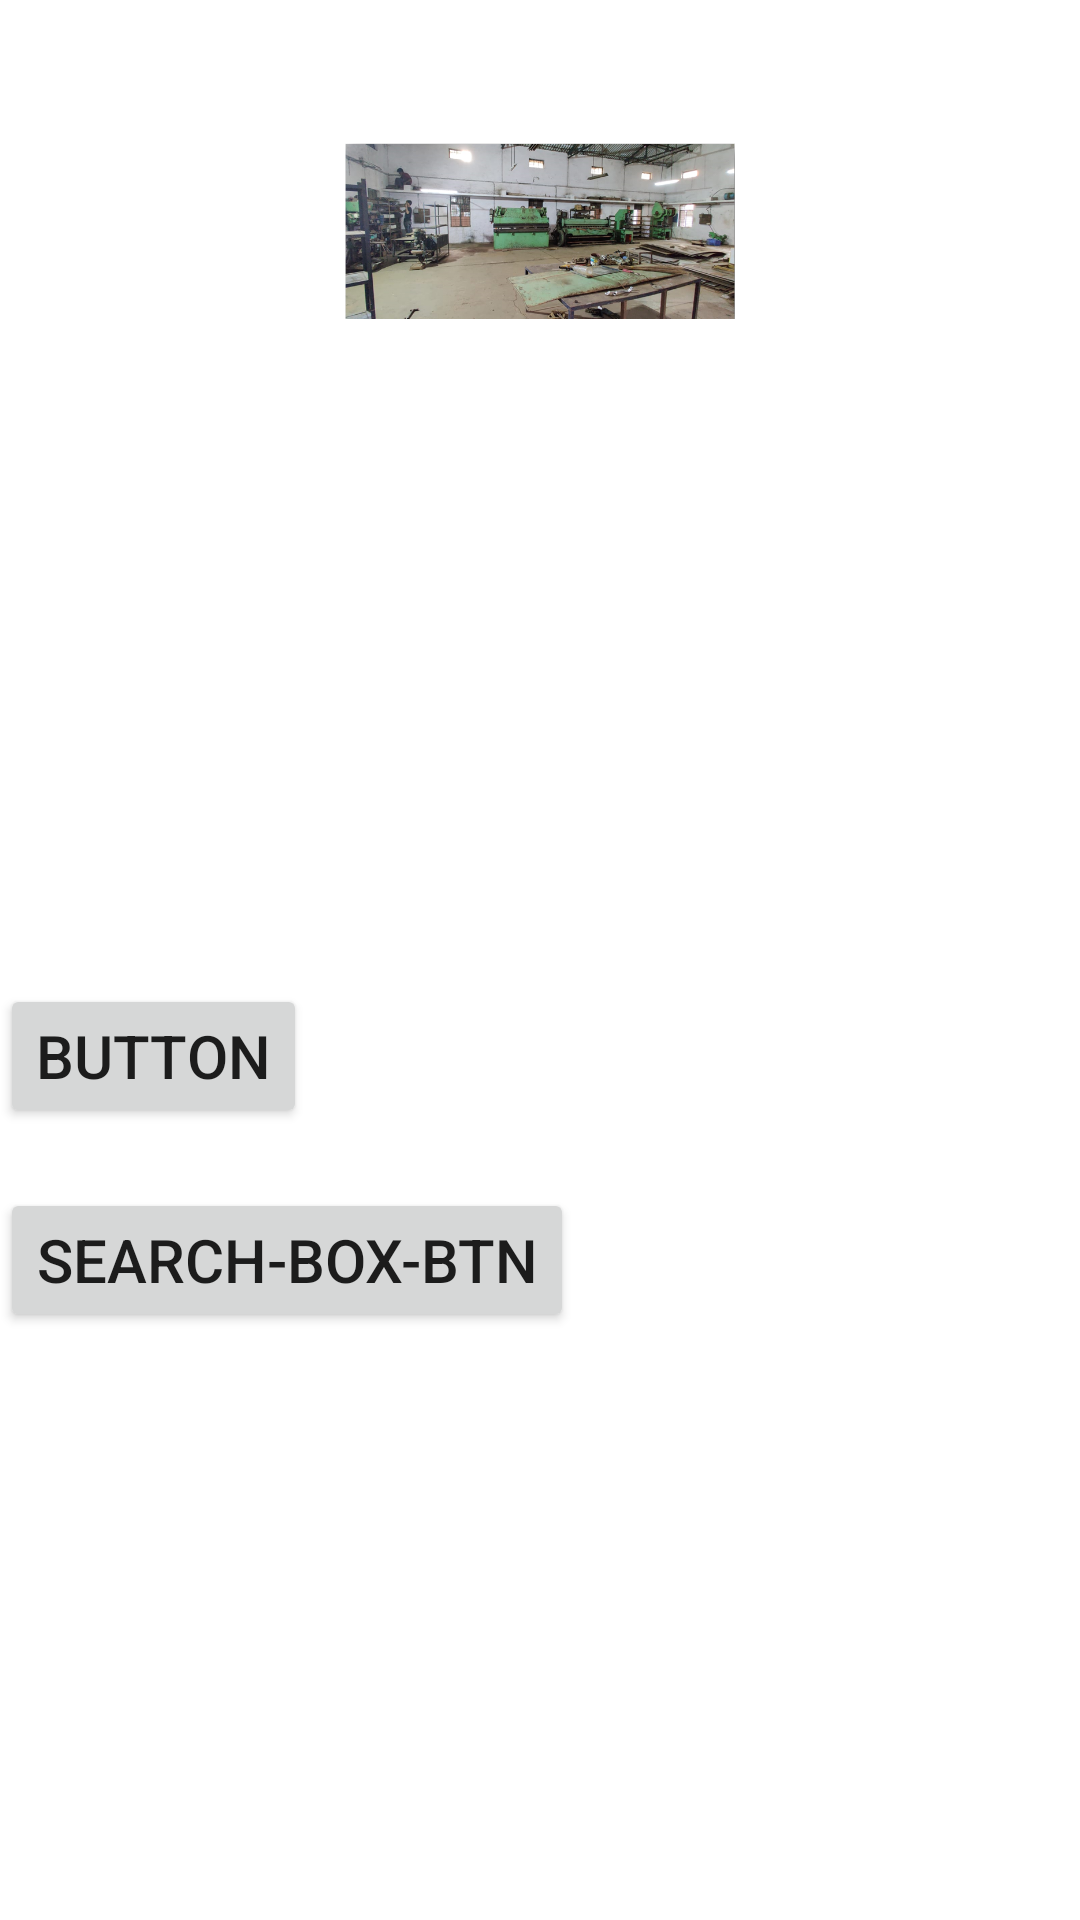

The Android layout XML behind this screen, and the referenced resources:
<!-- AndroidManifest.xml: application theme Theme.PHN -->
<!-- res/layout/activity_main.xml -->
<?xml version="1.0" encoding="utf-8"?>
<RelativeLayout
    xmlns:android="http://schemas.android.com/apk/res/android"
    xmlns:tools="http://schemas.android.com/tools"
    android:layout_width="match_parent"
    android:layout_height="match_parent"
    tools:context=".MainActivity">
    <LinearLayout android:layout_width="match_parent"
        android:layout_height="match_parent"
        android:orientation="vertical">
        <ImageView
            android:id="@+id/Image_One"
            android:layout_width="130sp"
            android:layout_height="130sp"
            android:src="@drawable/image"
            android:layout_gravity="center"
            android:layout_margin="12dp"/>
        <ImageView
            android:id="@+id/Image_two"
            android:layout_width="130sp"
            android:layout_height="130sp"
            android:src="@drawable/baseline_handshake_24"
            android:layout_gravity="center"
            android:layout_margin="12dp"/>

        <Button
            android:layout_width="wrap_content"
            android:layout_height="wrap_content"
            android:layout_marginTop="20dp"
            android:textSize="20dp"
            android:text="Button"
            android:id="@+id/btn1"
            tools:ignore="MissingConstraints" />

        <Button
            android:layout_width="wrap_content"
            android:layout_height="wrap_content"
            android:layout_marginTop="20dp"
            android:textSize="20dp"
            android:text="search-box-btn"
            android:id="@+id/btn2"
            tools:ignore="MissingConstraints" />
    </LinearLayout>
</RelativeLayout>
<!-- resources referenced by this layout -->
<resources>
  <!-- drawable image: png bitmap (drawable, 453030 bytes) -->
  <style name="Theme.PHN" parent="Theme.MaterialComponents.DayNight.DarkActionBar">
          
          <item name="colorPrimary">@color/purple_500</item>
          <item name="colorPrimaryVariant">@color/purple_700</item>
          <item name="colorOnPrimary">@color/white</item>
          
          <item name="colorSecondary">@color/teal_200</item>
          <item name="colorSecondaryVariant">@color/teal_700</item>
          <item name="colorOnSecondary">@color/black</item>
          
          <item name="android:statusBarColor">?attr/colorPrimaryVariant</item>
          
      </style>
  <!-- not gathered from this repository: default colours our renderer supplied (Android Studio template values) -->
  <color name="purple_500">#FF6200EE</color>
  <color name="purple_700">#FF3700B3</color>
  <color name="teal_200">#FF03DAC5</color>
  <color name="teal_700">#FF018786</color>
  <color name="black">#FF000000</color>
  <color name="white">#FFFFFFFF</color>
</resources>
